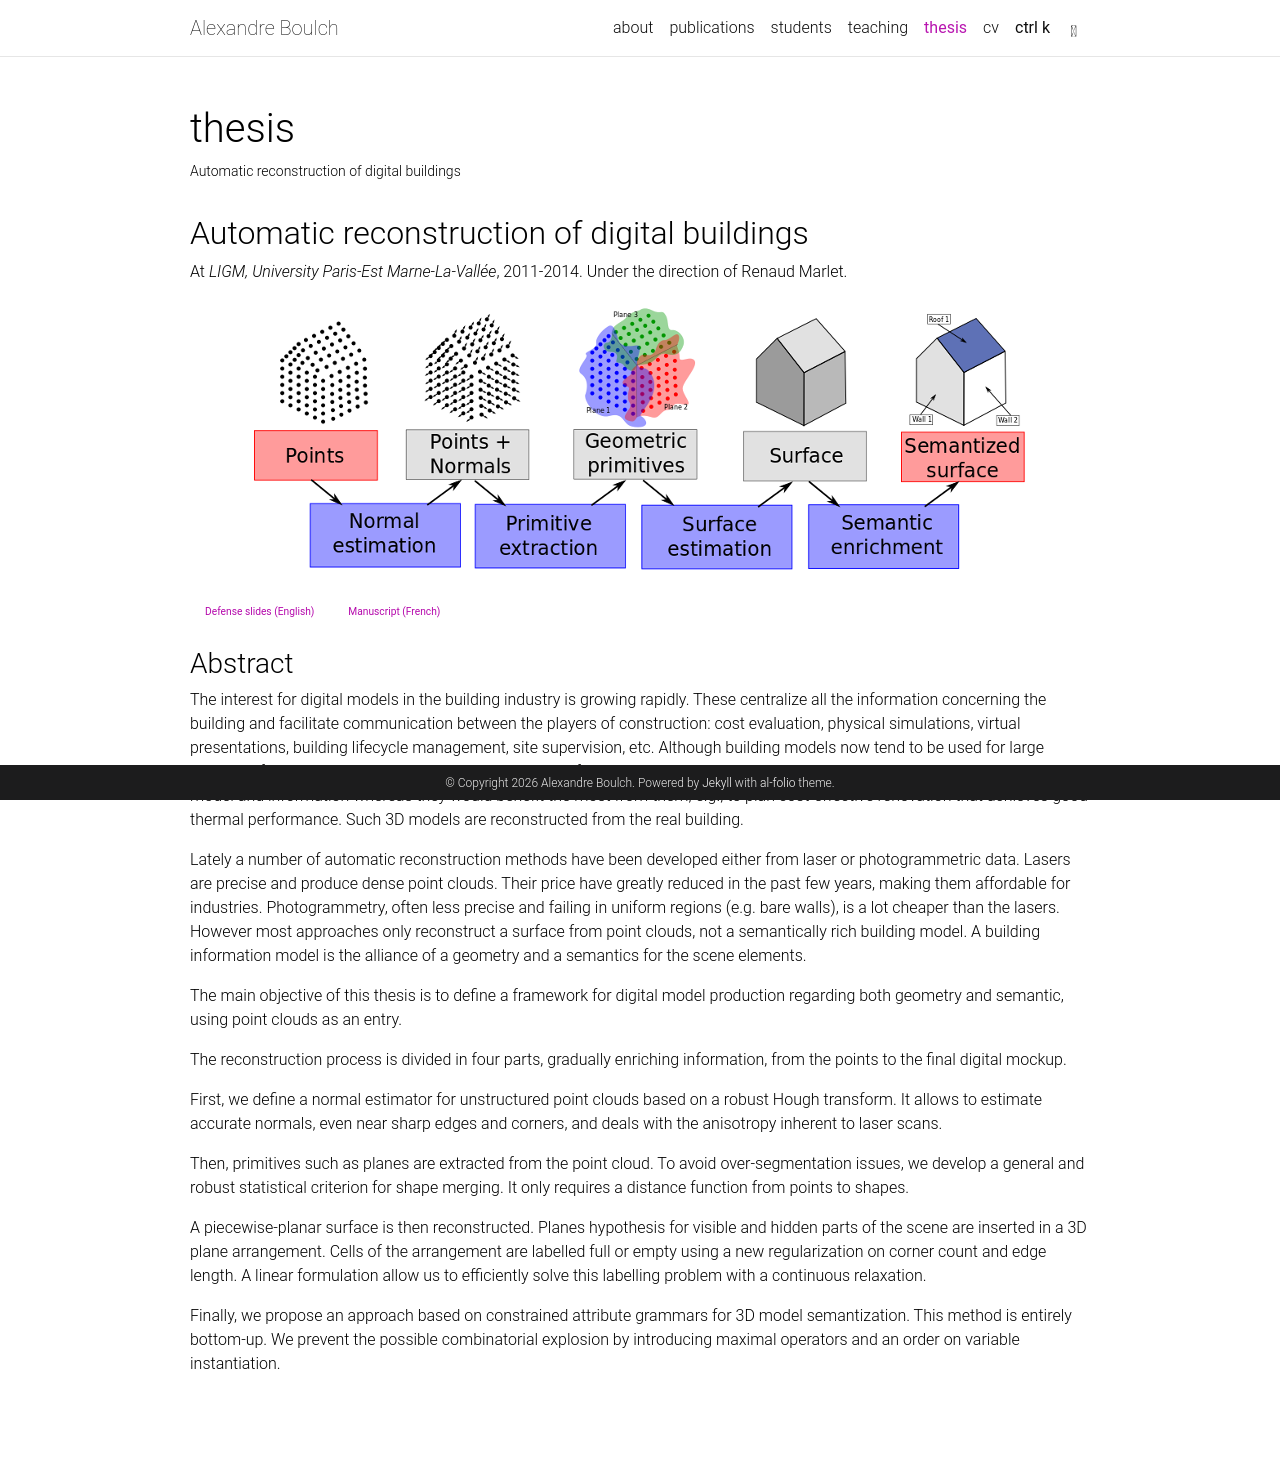

repository: aboulch/aboulch.github.io · page: thesis/index.html · generator: jekyll

---
layout: page
permalink: /thesis/
title: thesis
description: Automatic reconstruction of digital buildings
nav: true
nav_order: 5
---

## Automatic reconstruction of digital buildings

At _LIGM, University Paris-Est Marne-La-Vallée_, 2011-2014. Under the direction of Renaud Marlet.

<p style="text-align: center;"><img src="{{ '/assets/img/thesis.png' | relative_url }}" alt="Thesis illustration" style="max-width: 100%;" /></p>

[Defense slides (English)]({{ '/assets/pdf/thesis/slides_thesis_boulch.pdf' | relative_url }}){: .btn .btn-sm z-depth-0 }
[Manuscript (French)]({{ '/assets/pdf/thesis/these.pdf' | relative_url }}){: .btn .btn-sm z-depth-0 }

### Abstract

The interest for digital models in the building industry is growing rapidly. These centralize all the information concerning the building and facilitate communication between the players of construction: cost evaluation, physical simulations, virtual presentations, building lifecycle management, site supervision, etc. Although building models now tend to be used for large projects of new constructions, there is no such models for existing building. In particular, old buildings do not enjoy digital 3D model and information whereas they would benefit the most from them, e.g., to plan cost-effective renovation that achieves good thermal performance. Such 3D models are reconstructed from the real building.

Lately a number of automatic reconstruction methods have been developed either from laser or photogrammetric data. Lasers are precise and produce dense point clouds. Their price have greatly reduced in the past few years, making them affordable for industries. Photogrammetry, often less precise and failing in uniform regions (e.g. bare walls), is a lot cheaper than the lasers. However most approaches only reconstruct a surface from point clouds, not a semantically rich building model. A building information model is the alliance of a geometry and a semantics for the scene elements.

The main objective of this thesis is to define a framework for digital model production regarding both geometry and semantic, using point clouds as an entry.

The reconstruction process is divided in four parts, gradually enriching information, from the points to the final digital mockup.

First, we define a normal estimator for unstructured point clouds based on a robust Hough transform. It allows to estimate accurate normals, even near sharp edges and corners, and deals with the anisotropy inherent to laser scans.

Then, primitives such as planes are extracted from the point cloud. To avoid over-segmentation issues, we develop a general and robust statistical criterion for shape merging. It only requires a distance function from points to shapes.

A piecewise-planar surface is then reconstructed. Planes hypothesis for visible and hidden parts of the scene are inserted in a 3D plane arrangement. Cells of the arrangement are labelled full or empty using a new regularization on corner count and edge length. A linear formulation allow us to efficiently solve this labelling problem with a continuous relaxation.

Finally, we propose an approach based on constrained attribute grammars for 3D model semantization. This method is entirely bottom-up. We prevent the possible combinatorial explosion by introducing maximal operators and an order on variable instantiation.
